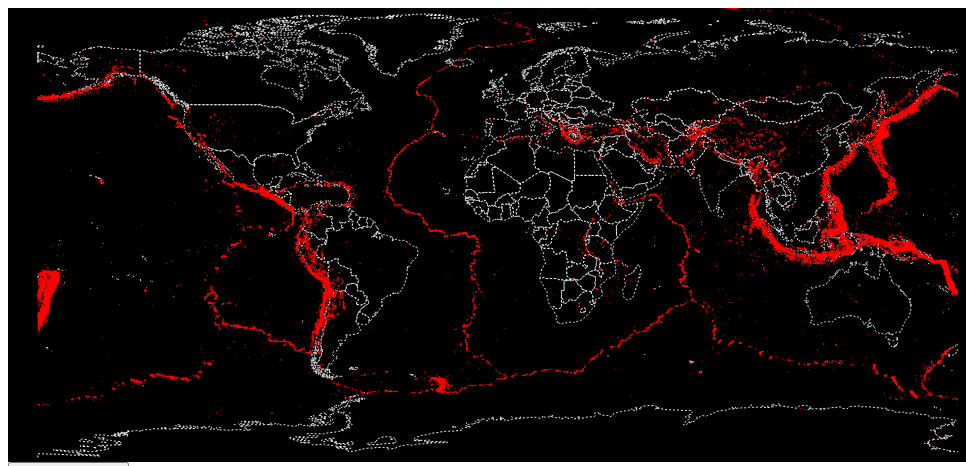
D3 v3 page, settled after 360 driven frames (6 s of simulated time); the page loaded 4 data file(s).


        var width = 950, height = 450;
        var svg = d3.select("#map").append("svg").attr("width", width).attr("height", height);
        var g = svg.append("g")
        
        var projection = d3.geo.equirectangular()
                            .scale(150)
                            .translate([width / 2, height /2]).center([-10,0])
                            // .rotate([-60,0]);
        var path = d3.geo.path().projection(projection);  

        $(".dropdown-menu li a").on('click', function(){console.log($(this).text())})
   
        queue()
          // .defer(d3.json, "county_topo.json")
          .defer(d3.json, "countries_1to50_topo.json")
          .defer(d3.csv, "earthquakes_minMag5_2004_2014.csv")
          .defer(d3.csv, "earthquakes_minMag5_1991_2004.csv")
          .defer(d3.csv, "earthquakes_minMag5_1980_1991.csv")
          .await(makeMyMap)  

        function makeMyMap(error, countries, earthquake1, earthquake2, earthquake3) {
          
          // attr("class", "countries")
          g.selectAll("path")
            .data(topojson.feature(countries, countries.objects.countries).features)
            .enter()
            .append("path")
            .attr("d", path)
            .attr("class", "boundary");
   
          

             // var zoom = d3.behavior.zoom()
             //        .on("zoom",function() {
             //          g.attr("transform","translate("+ 
             //              d3.event.translate.join(",")+")scale("+d3.event.scale+")");
             //          g.selectAll("path")  
             //              .attr("d", path.projection(projection)); 
             //        });
             //        svg.call(zoom);

             function processEQData(earthquakes){

                earthquakes.forEach(function(d){
                  d.lat = +d.latitude;
                  d.lng = +d.longitude;
                  d.mag = +d.mag;
                  d.depth = +d.depth;
                  d.date = d.time.split('T')[0];
                  d.year = +d.date.split('-')[0];
                });
                return earthquakes
            }

            processEQData(earthquake1);
            processEQData(earthquake2);
            processEQData(earthquake3);

            var earthquakesAll = earthquake1.concat(earthquake2, earthquake3);
            g.selectAll("circle").remove();
            $("#yearDiv").html('1980-2014');
            plotEarthquakes(earthquakesAll);

            //plot all earthquakes in dataset
            function plotEarthquakes(data){
              var datapoints = g.append("g").selectAll("circle")
                              .data(data)
                              .enter().append("circle")
                              .attr("r", function(d){return d.mag/10}) 
                              .style("fill", "red")
                              .attr("transform", function(d) {
                                return "translate(" + projection([
                                  d.lng,
                                  d.lat
                                ]) + ")"
                              });

              // datapoints.transition().duration(750).attr("r", 2).each("end",function() { 
              //   d3.select(this).transition()         
              //       .attr("r", function(d){return d.mag/10}); 
                                       
               // });
             

            }
            
            function plotEarthquakes2(data, year){
              var datapoints = g.selectAll("circle")
                              // .data(data);

              // datapoints.exit().remove();
              datapoints.data(data).enter().append("circle")
                        // .attr("r", function(d){return d.mag/10})
                        .attr("r", 1)
                        .filter(function(d){return d.year == year})
                        .style("fill", "red")
                        .attr("transform", function(d) {
                          return "translate(" + projection([
                            d.lng,
                            d.lat
                          ]) + ")"
                        });
            }

            function filterEarthquakes(data, magnitude){
              g.selectAll("circle").remove();
              var datapoints = g.append("g").selectAll("circle")
                                          .data(data)
                                          .enter().append("circle")
                                          .attr("r", function(d){return d.mag/10}) 
                                          .filter(function(d){return d.mag >= magnitude})
                                          .style("fill", "red")
                                          .attr("transform", function(d) {
                                            return "translate(" + projection([
                                              d.lng,
                                              d.lat
                                            ]) + ")"
                                          });

            }
            
            function startAnimation(){
              var yearPlotted = 1980;
              
              var interval = setInterval(function(){
                
                  g.selectAll("circle").remove();
                  $("#yearDiv").html(yearPlotted);
                  plotEarthquakes2(earthquakesAll, yearPlotted)
                  yearPlotted += 1;
                  if(yearPlotted === 2015){
                      clearInterval(interval);

                      // g.selectAll("circle").remove();
                      // $("#yearDiv").html('1980-2014');
                      // plotEarthquakes(earthquakesAll);
                  }
              }, 500);

             // plotEarthquakes(earthquakes)
                    
            }

          
            $("#animationBtn").on("click", function(e){
              e.preventDefault();
              startAnimation();
            });

            $("#magnitudeFilter").on("blur", function(){
              var minMag = $("#magnitudeFilter").val();
              console.log(minMag)
              filterEarthquakes(earthquakesAll, minMag);
            })
            

        }                                 
        
       
        

      

### data: earthquakes_minMag5_1980_1991.csv
time, latitude, longitude, depth, mag, magType, nst, gap, dmin, rms, net, id, updated, place, type
1991-04-26T22:24:05.340Z, 38.98, 71, 44.8, 5.2, mw, , , , 1.1, pde, pde19910426222405340_44, 2013-03-16T00:29:29.145Z, Tajikistan, earthquake
1991-04-26T17:36:54.570Z, 7.525, 126.6, 74, 5.6, mw, , , , 1.1, pde, pde19910426173654570_74, 2013-03-16T00:29:29.103Z, Mindanao, Philippines, earthquake
1991-04-26T16:02:40.290Z, -9.35, 119.7, 33, 5, mb, , , , 0.8, pde, pde19910426160240290_33, 2013-03-16T00:29:29.089Z, Sumba region, Indonesia, earthquake
1991-04-26T06:16:42.920Z, 61.25, -150.2, 38.2, 5.2, mw, , , , , pde, pde19910426061642920_38, 2013-03-16T00:29:28.952Z, Southern Alaska, earthquake
1991-04-26T05:25:24.850Z, -5.435, 129.7, 226.7, 5, mb, , , , 1, pde, pde19910426052524850_226, 2013-03-16T00:29:28.904Z, Banda Sea, earthquake
1991-04-25T18:35:43.580Z, -25.52, 179.9, 479, 5.4, mw, , , , 1.1, pde, pde19910425183543580_479, 2013-03-16T00:29:28.729Z, south of the Fiji Islands, earthquake
1991-04-25T18:07:51.890Z, 13.4, -90.69, 27.6, 5, mb, , , , 1.1, pde, pde19910425180751890_27, 2013-03-16T00:29:28.715Z, offshore Guatemala, earthquake
1991-04-25T01:14:49.580Z, -30.04, -177.7, 60.1, 5.4, mb, , , , 1, pde, pde19910425011449580_60, 2013-03-16T00:29:28.473Z, Kermadec Islands, New Zealand, earthquake
1991-04-24T19:13:01.000Z, 9.771, -83.52, 0.5, 6, ms, 276, , , , centennial, centennial19910424191301, 2014-03-18T03:14:33.226Z, Costa Rica, earthquake
1991-04-24T10:06:54.950Z, 9.047, 126.8, 33, 5.5, mw, , , , 1.2, pde, pde19910424100654950_33, 2013-03-16T00:29:28.122Z, Mindanao, Philippines, earthquake
1991-04-24T05:13:11.000Z, 2.543, -79.71, 26.6, 6.1, ms, 248, , , , centennial, centennial19910424051311, 2013-07-09T19:08:13.000Z, south of Panama, earthquake
1991-04-24T04:57:17.000Z, 9.104, 126.7, 21.5, 6.2, ms, 184, , , , centennial, centennial19910424045717, 2014-03-18T03:14:20.413Z, Mindanao, Philippines, earthquake
1991-04-24T00:32:01.690Z, 42.63, 144.8, 59.4, 5.3, mw, , , , 0.8, pde, pde19910424003201690_59, 2013-03-16T00:29:27.934Z, Hokkaido, Japan region, earthquake
1991-04-23T18:56:41.220Z, 9.538, -83.47, 10, 5.2, mw, , , , 1, pde, pde19910423185641220_10, 2013-03-16T00:29:27.863Z, Costa Rica, earthquake
1991-04-23T08:32:38.170Z, 9.934, -83.2, 10, 5, mb, , , , 1.4, pde, pde19910423083238170_10, 2013-03-16T00:29:27.601Z, Costa Rica, earthquake
1991-04-23T06:34:07.000Z, 14.04, -91.61, 64, 5.6, ms, 224, , , , centennial, centennial19910423063407, 2014-03-18T03:14:07.697Z, offshore Guatemala, earthquake
1991-04-23T05:37:05.530Z, 9.555, -82.73, 10, 5.2, ms, , , , 1.3, pde, pde19910423053705530_10, 2013-03-16T00:29:27.533Z, Panama-Costa Rica border region, earthquake
1991-04-23T02:50:22.650Z, 13.09, 123.2, 40, 5.2, mb, , , , 1, pde, pde19910423025022650_40, 2013-03-16T00:29:27.475Z, Luzon, Philippines, earthquake
1991-04-23T02:49:00.000Z, -2.742, 134.5, 12.4, 5.6, ms, 177, , , , centennial, centennial19910423024900, 2014-03-17T17:56:37.797Z, near the north coast of Papua, Indonesia, earthquake
1991-04-22T22:51:35.130Z, 9.723, -82.54, 10, 5.2, mb, , , , 1.1, pde, pde19910422225135130_10, 2013-03-16T00:29:27.353Z, Panama-Costa Rica border region, earthquake
1991-04-22T22:41:51.400Z, 10.15, -82.95, 10, 5.1, mb, , , , 1.1, pde, pde19910422224151400_10, 2013-03-16T00:29:27.315Z, north of Panama, earthquake
1991-04-22T22:19:25.610Z, 9.915, -83.41, 10, 5.4, mb, , , , 1, pde, pde19910422221925610_10, 2013-03-16T00:29:27.267Z, Costa Rica, earthquake
1991-04-22T22:08:31.920Z, 9.82, -83.5, 10, 5.4, mb, , , , 0.9, pde, pde19910422220831920_10, 2013-03-16T00:29:27.259Z, Costa Rica, earthquake
1991-04-22T22:07:13.360Z, 10.01, -83.38, 10, 5.2, mb, , , , 0.8, pde, pde19910422220713360_10, 2013-03-16T00:29:27.253Z, Costa Rica, earthquake
1991-04-22T21:56:53.000Z, 9.672, -83.07, 13.2, 7.6, ms, 419, , , , centennial, centennial19910422215653, 2014-04-07T20:38:39.823Z, Costa Rica, earthquake
1991-04-22T19:18:43.520Z, -11.48, 166.2, 63.2, 5.1, mb, , , , 1, pde, pde19910422191843520_63, 2013-03-16T00:29:27.151Z, Santa Cruz Islands, earthquake
1991-04-22T12:00:15.910Z, -24.54, -179.9, 534.4, 5, mb, , , , 1.1, pde, pde19910422120015910_534, 2013-03-16T00:29:27.094Z, south of the Fiji Islands, earthquake
1991-04-22T04:26:33.710Z, -1.043, 127.2, 33, 5, mb, , , , 0.9, pde, pde19910422042633710_33, 2013-03-16T00:29:27.067Z, Kepulauan Obi, Indonesia, earthquake
1991-04-21T23:12:22.540Z, -18.29, 46.42, 18.6, 5.6, mw, , , , 0.9, pde, pde19910421231222540_18, 2014-03-17T17:56:35.902Z, Madagascar, earthquake
1991-04-21T11:17:46.260Z, -4.38, 143.8, 102.6, 5.5, mw, , , , 0.9, pde, pde19910421111746260_102, 2013-03-16T00:29:26.778Z, New Guinea, Papua New Guinea, earthquake
1991-04-20T13:55:18.550Z, -23.87, -180, 615.4, 5.1, mb, , , , 1.3, pde, pde19910420135518550_615, 2013-03-16T00:29:26.455Z, south of the Fiji Islands, earthquake
1991-04-20T01:02:13.350Z, -13.21, 167.2, 244.6, 5, mb, , , , 1.4, pde, pde19910420010213350_244, 2013-03-16T00:29:26.297Z, Vanuatu, earthquake
1991-04-19T21:48:37.000Z, -6.952, 129.5, 132.9, 5.7, ms, 367, , , , centennial, centennial19910419214837, 2013-07-09T19:08:13.000Z, Banda Sea, earthquake
1991-04-19T18:19:24.670Z, 59.99, -153.3, 134.2, 5.1, mb, , , , , pde, pde19910419181924670_134, 2013-03-16T00:29:26.122Z, Southern Alaska, earthquake
1991-04-19T15:35:19.260Z, 43.55, -127.3, 10, 5, mb, , , , 0.9, pde, pde19910419153519260_10, 2013-03-16T00:29:26.102Z, off the coast of Oregon, earthquake
1991-04-19T11:25:36.000Z, -15.04, -175, 24.7, 6, ms, 120, , , , centennial, centennial19910419112536, 2013-07-09T19:08:13.000Z, Tonga, earthquake
1991-04-19T09:13:58.710Z, -54.68, 143.3, 10, 5.1, mw, , , , 1.3, pde, pde19910419091358710_10, 2013-03-16T00:29:26.042Z, west of Macquarie Island, earthquake
1991-04-19T06:39:41.520Z, 16.86, -60.59, 16.5, 5.5, mb, , , , 1, pde, pde19910419063941520_16, 2013-03-16T00:29:25.915Z, Guadeloupe region, Leeward Islands, earthquake
1991-04-19T05:27:16.660Z, 11.99, 142.2, 49.6, 5.2, mb, , , , 0.9, pde, pde19910419052716660_49, 2013-03-16T00:29:25.902Z, south of the Mariana Islands, earthquake
… [head cut at 6 KiB]
### data: earthquakes_minMag5_2004_2014.csv
time, latitude, longitude, depth, mag, magType, nst, gap, dmin, rms, net, id, updated, place, type
2014-05-04T09:38:23.610Z, -25.83, 178.2, 618.7, 5.2, mb, , 47, 4.804, 0.96, us, usb000q998, 2014-05-04T09:56:27.763Z, South of the Fiji Islands, earthquake
2014-05-04T09:25:14.520Z, -25.8, 178.2, 610.6, 6.1, mb, , 24, 4.853, 0.98, us, usb000q98e, 2014-05-04T09:45:52.040Z, South of the Fiji Islands, earthquake
2014-05-04T09:15:53.070Z, -24.64, 179.1, 527.6, 6.6, mwp, , 25, 5.303, 1.25, us, usb000q98a, 2014-05-04T17:18:24.924Z, South of the Fiji Islands, earthquake
2014-05-04T08:53:55.700Z, 4.295, 126.6, 71.63, 5, mb, , 106, 2.939, 0.83, us, usb000q97m, 2014-05-04T16:56:27.140Z, 176km SE of Sarangani, Philippines, earthquake
2014-05-04T04:46:45.640Z, -20.03, -71.06, 6.07, 5, mb, , 143, 0.98, 0.97, us, usb000q90p, 2014-05-04T12:49:13.646Z, 97km WNW of Iquique, Chile, earthquake
2014-05-03T14:47:05.930Z, 1.837, 97.86, 57.03, 5.4, mb, , 62, 0.6, 1.04, us, usb000q863, 2014-05-03T22:49:46.152Z, 92km WSW of Onan Ganjang, Indonesia, earthquake
2014-05-03T10:57:11.750Z, 22.32, 144, 68.83, 5.5, mb, , 46, 8.721, 0.75, us, usb000q81w, 2014-05-03T18:59:40.879Z, 217km NNW of Farallon de Pajaros, Northe…, earthquake
2014-05-03T08:57:12.000Z, 67.63, -162.2, 0.9, 5.5, mb, , , , 1.16, ak, ak11248623, 2014-05-03T19:48:41.000Z, 33km NE of Noatak, Alaska, earthquake
2014-05-02T19:08:23.180Z, 17.56, -94.47, 151.4, 5.1, mb, , 100, 2.567, 0.99, us, usb000q7ce, 2014-05-03T16:03:12.669Z, 30km SE of Hidalgotitlan, Mexico, earthquake
2014-05-02T09:15:20.820Z, 37.88, 144.2, 14.55, 5.9, mwp, , 17, 4.214, 0.74, us, usb000q6x6, 2014-05-02T17:18:04.395Z, 257km SE of Kamaishi, Japan, earthquake
2014-05-02T08:43:37.540Z, -3.801, 127.4, 54.18, 6, mwp, , 37, 4.542, 1, us, usb000q6wt, 2014-05-03T19:41:13.000Z, 70km SSE of Namlea, Indonesia, earthquake
2014-05-02T07:46:07.210Z, -18.85, -175.3, 35, 5.3, mb, , 55, 5.082, 1.49, us, usb000q6w3, 2014-05-04T06:36:47.000Z, 139km W of Neiafu, Tonga, earthquake
2014-05-01T15:21:13.690Z, 6.538, 130.1, 6.27, 5.4, mb, , 16, 4.541, 0.77, us, usb000q6by, 2014-05-02T17:27:59.099Z, Palau region, earthquake
2014-05-01T14:35:38.850Z, 1.944, 97.93, 55.18, 5.8, mwb, , 28, 0.728, 1.41, us, usb000q6ba, 2014-05-02T17:09:42.000Z, 81km WSW of Onan Ganjang, Indonesia, earthquake
2014-05-01T11:11:42.160Z, -11.58, 166.3, 82.94, 5.2, mb, , 51, 6.613, 1.18, us, usb000q69t, 2014-05-01T19:14:17.423Z, 109km SSE of Lata, Solomon Islands, earthquake
2014-05-01T10:12:38.600Z, -41.39, -89.07, 15.58, 5.4, mwc, , 142, 13.99, 1.81, us, usb000q6t9, 2014-05-02T01:42:37.537Z, Southeast of Easter Island, earthquake
2014-05-01T06:36:35.340Z, -21.5, 170.4, 105.3, 6.6, mww, , 24, 3.676, 0.78, us, usb000q66s, 2014-05-01T18:57:15.000Z, 201km WNW of Ile Hunter, New Caledonia, earthquake
2014-04-30T18:00:54.950Z, -32.72, -71.64, 22.64, 5.1, mb, , 101, 0.582, 0.67, us, usb000q5js, 2014-05-01T15:06:18.708Z, 34km NNW of Vina del Mar, Chile, earthquake
2014-04-30T15:52:40.410Z, -1.184, -13.45, 10, 5.6, mwb, , 44, 6.764, 1.06, us, usb000q5dt, 2014-05-01T18:57:13.000Z, North of Ascension Island, earthquake
2014-04-30T15:05:14.990Z, -56.12, -27.49, 109, 5, mb, , 66, 5.474, 0.44, us, usb000q5cd, 2014-04-30T23:07:41.912Z, 66km NNW of Visokoi Island,, earthquake
2014-04-30T09:52:16.680Z, 7.39, -82.7, 27.09, 5, mb, , 86, 2.948, 1.26, us, usb000q52m, 2014-04-30T15:26:28.576Z, 73km SSE of Punta de Burica, Panama, earthquake
2014-04-30T06:20:56.050Z, 43.02, 94.26, 10, 5.3, mb, , 51, 9.291, 0.74, us, usb000q4xj, 2014-04-30T14:23:36.769Z, 70km ENE of Hami, China, earthquake
2014-04-30T05:21:14.700Z, -33.04, -178.8, 8.78, 5.3, mb, , 69, 3.866, 1.33, us, usb000q4wg, 2014-04-30T13:23:53.816Z, 178km S of L'Esperance Rock, New Zealand, earthquake
2014-04-30T03:36:26.870Z, -23.36, -175.8, 35, 5.3, mb, , 45, 6.157, 1.37, us, usb000q4uf, 2014-04-30T11:39:05.909Z, 241km SSW of `Ohonua, Tonga, earthquake
2014-04-29T17:52:37.190Z, -7.246, 154, 5.9, 5.1, mb, , 17, 3.536, 0.97, us, usb000q43k, 2014-04-30T15:53:18.038Z, 194km WSW of Panguna, Papua New Guinea, earthquake
2014-04-29T16:11:17.600Z, -15.51, 167.6, 161.8, 5.1, mb, , 34, 6.619, 0.88, us, usb000q3x2, 2014-04-30T00:13:45.467Z, 46km E of Luganville, Vanuatu, earthquake
2014-04-28T12:43:52.360Z, -32.12, 57.11, 14.44, 5.3, mb, , 59, 10.97, 0.63, us, usb000q28e, 2014-04-28T20:46:18.903Z, Southwest Indian Ridge, earthquake
2014-04-28T00:43:51.690Z, 19.71, 120, 10, 5.6, mwp, , 52, 2.185, 1.06, us, usb000q1s6, 2014-04-28T16:56:33.000Z, 147km NNW of Burgos, Philippines, earthquake
2014-04-27T16:23:06.020Z, -6.204, 131.3, 81.49, 5.2, mb, , 37, 1.767, 0.84, us, usb000q1cz, 2014-04-28T00:25:36.473Z, 175km WSW of Tual, Indonesia, earthquake
2014-04-27T15:13:54.920Z, 54.87, 111.3, 10, 5.1, mb, , 33, 5.599, 0.61, us, usb000q1c1, 2014-04-27T23:16:36.783Z, 91km NE of Kurumkan, Russia, earthquake
2014-04-27T13:49:12.760Z, -6.735, 155.1, 89, 5.1, mb, , 16, 3.845, 0.64, us, usb000q1at, 2014-04-27T21:51:52.020Z, 64km SW of Panguna, Papua New Guinea, earthquake
2014-04-27T13:36:20.080Z, 38.4, 93.01, 16.56, 5.1, mb, , 53, 6.733, 0.52, us, usb000q1ah, 2014-04-27T21:38:48.096Z, 208km WNW of Da Qaidam Hu, China, earthquake
2014-04-26T13:55:55.650Z, 48.46, 153.3, 130.1, 5, mb, , 76, 5.439, 0.98, us, usb000q0gk, 2014-04-26T21:58:36.426Z, Kuril Islands, earthquake
2014-04-26T13:33:21.780Z, 14.18, -92.29, 83.52, 5, mb, , 182, 0.67, 1.34, us, usb000q0g7, 2014-04-27T15:00:16.229Z, 37km SSW of Ocos, Guatemala, earthquake
2014-04-26T06:02:20.420Z, -20.71, -174.7, 39.37, 6.2, mwc, , 21, 4.798, 0.91, us, usb000q0ag, 2014-04-27T09:21:01.781Z, 67km NE of Nuku`alofa, Tonga, earthquake
2014-04-26T03:55:33.650Z, 73.48, 7.974, 10, 5.1, mb, , 59, 5.147, 0.91, us, usb000q08r, 2014-04-26T11:58:08.194Z, Greenland Sea, earthquake
2014-04-26T02:33:34.290Z, -56.35, -143.9, 0.01, 5.7, mwc, , 61, 28.17, 1.26, us, usb000q0wi, 2014-04-27T00:28:02.616Z, Pacific-Antarctic Ridge, earthquake
2014-04-25T20:59:47.560Z, 26.76, 53.91, 10.25, 5, mb, , 30, 2.744, 0.79, us, usb000pzyv, 2014-04-26T18:02:36.378Z, 24km NNW of Kish, Iran, earthquake
… [head cut at 6 KiB]
### data: earthquakes_minMag5_1991_2004.csv
time, latitude, longitude, depth, mag, magType, nst, gap, dmin, rms, net, id, updated, place, type
2004-04-26T07:16:36.530Z, -5.857, 150.9, 43.3, 5.2, mwc, 73, 44.5, , 1.01, pde, pde20040426071636530_43, 2013-03-16T01:18:30.212Z, New Britain region, Papua New Guinea, earthquake
2004-04-26T06:57:57.000Z, -21.09, -174.3, 22.9, 5.8, mw, 246, , , , centennial, centennial20040426065757, 2013-07-09T19:08:35.000Z, Tonga, earthquake
2004-04-25T07:29:33.600Z, -21.76, 169.7, 10, 5.4, mwc, 110, 48.5, , 0.94, pde, pde20040425072933600_10, 2013-03-16T01:18:29.541Z, southeast of the Loyalty Islands, earthquake
2004-04-25T05:11:26.310Z, -21.68, 169.6, 10, 5, mwc, 63, 65.5, , 0.94, pde, pde20040425051126310_10, 2013-03-16T01:18:29.436Z, southeast of the Loyalty Islands, earthquake
2004-04-25T02:19:21.000Z, -21.8, 169.7, 7.7, 5.8, mw, 181, , , , centennial, centennial20040425021921, 2013-07-09T19:08:35.000Z, southeast of the Loyalty Islands, earthquake
2004-04-24T23:19:10.960Z, -29.11, -112.4, 10, 5.6, mwc, 95, 56.1, , 0.99, pde, pde20040424231910960_10, 2013-03-16T01:18:29.176Z, Easter Island region, earthquake
2004-04-24T23:00:22.510Z, -28.98, -112.3, 10, 5.8, mwc, 132, 81.4, , 1.06, pde, pde20040424230022510_10, 2013-03-16T01:18:29.153Z, Easter Island region, earthquake
2004-04-24T11:56:04.780Z, -24.6, -175.9, 10, 5, mwc, 57, 76.3, , 1.14, pde, pde20040424115604780_10, 2013-03-16T01:18:28.972Z, south of Tonga, earthquake
2004-04-24T11:45:42.470Z, -22.19, -11.9, 26.2, 5.1, mwc, 238, 37.2, , 0.62, pde, pde20040424114542470_26, 2013-03-16T01:18:28.905Z, southern Mid-Atlantic Ridge, earthquake
2004-04-24T08:03:06.130Z, 0.819, -27.11, 10, 5.4, mwc, 111, 38.2, , 0.92, pde, pde20040424080306130_10, 2013-03-16T01:18:28.715Z, central Mid-Atlantic Ridge, earthquake
2004-04-24T07:44:11.300Z, -21.9, -174.8, 8, 6.1, mwb, 304, 49.4, , 0.9, pde, pde20040424074411300_8, 2013-03-16T01:18:28.631Z, Tonga, earthquake
2004-04-23T01:50:29.000Z, -9.54, 122.7, 64, 6.6, mw, 745, , , , centennial, centennial20040423015029, 2014-03-17T18:32:05.991Z, Savu Sea, earthquake
2004-04-22T14:16:03.000Z, -3.31, 146.9, 12, 6, mw, 224, , , , centennial, centennial20040422141603, 2013-07-09T19:08:35.000Z, Bismarck Sea, earthquake
2004-04-22T12:52:51.640Z, -17.76, 167.9, 10, 5.3, mwc, 61, 111.4, , 0.92, pde, pde20040422125251640_10, 2013-03-16T01:18:27.547Z, Vanuatu, earthquake
2004-04-22T12:49:05.240Z, -17.75, 168, 10, 5.1, mwc, 42, 111.8, , 0.96, pde, pde20040422124905240_10, 2013-03-16T01:18:27.515Z, Vanuatu, earthquake
2004-04-22T10:15:12.080Z, -17.63, 168, 24.7, 5.7, mwc, 179, 37.5, , 1.27, pde, pde20040422101512080_24, 2014-03-18T09:01:45.026Z, Vanuatu, earthquake
2004-04-22T10:11:15.000Z, -17.58, 167.9, 29.6, 5.9, mw, 187, , , , centennial, centennial20040422101115, 2014-03-18T09:01:34.644Z, Vanuatu, earthquake
2004-04-22T10:02:16.370Z, 34, 89.22, 12.7, 5.2, mwc, 167, 27.8, , 0.75, pde, pde20040422100216370_12, 2013-03-16T01:18:27.257Z, western Xizang, earthquake
2004-04-22T09:49:23.290Z, -17.59, 167.9, 10, 5.3, mwc, 83, 98.8, , 1.08, pde, pde20040422094923290_10, 2013-03-16T01:18:27.241Z, Vanuatu, earthquake
2004-04-22T03:11:37.440Z, -17.63, 167.9, 10, 5.2, mwc, 77, 98.9, , 0.81, pde, pde20040422031137440_10, 2013-03-16T01:18:27.127Z, Vanuatu, earthquake
2004-04-22T03:05:40.330Z, -17.69, 167.8, 25.7, 5.4, mwc, 104, 69.5, , 0.94, pde, pde20040422030540330_25, 2013-03-16T01:18:26.979Z, Vanuatu, earthquake
2004-04-22T02:13:20.780Z, -23.93, -69.92, 48.8, 5, mwc, 94, 88.3, , 1.17, pde, pde20040422021320780_48, 2013-03-16T01:18:26.875Z, Antofagasta, Chile, earthquake
2004-04-21T03:20:54.190Z, 31.61, 131.5, 32.6, 5.2, mwc, 88, 114.9, , 1.07, pde, pde20040421032054190_32, 2013-03-16T01:18:26.507Z, Kyushu, Japan, earthquake
2004-04-21T01:20:42.720Z, 32.94, -39.28, 10, 5.1, mwc, 233, 42.2, , 0.69, pde, pde20040421012042720_10, 2013-03-16T01:18:26.462Z, northern Mid-Atlantic Ridge, earthquake
2004-04-20T21:41:32.710Z, 32.96, -39.29, 10, 5.4, mwc, 353, 42.2, , 0.74, pde, pde20040420214132710_10, 2013-03-16T01:18:26.356Z, northern Mid-Atlantic Ridge, earthquake
2004-04-20T17:44:20.800Z, 17.42, -94.72, 145.8, 5.4, mwc, 247, 37, , , pde, pde20040420174420800_145, 2013-03-16T01:18:26.221Z, Veracruz, Mexico, earthquake
2004-04-20T07:17:33.130Z, -26.23, -177.2, 93.7, 5.1, mb, 25, 119.1, , 1.15, pde, pde20040420071733130_93, 2013-03-16T01:18:26.088Z, south of the Fiji Islands, earthquake
2004-04-20T06:30:24.840Z, -30.41, -177.7, 39.7, 5, mb, 18, 116.8, , 1.33, pde, pde20040420063024840_39, 2013-03-16T01:18:26.077Z, Kermadec Islands, New Zealand, earthquake
2004-04-19T08:14:11.420Z, 3.614, -32.23, 10, 5.6, mwb, 301, 31.6, , 1.02, pde, pde20040419081411420_10, 2013-03-16T01:18:24.969Z, central Mid-Atlantic Ridge, earthquake
2004-04-19T05:09:39.460Z, 14.31, -91.76, 40.4, 5.1, mwc, 167, 105, , 1.25, pde, pde20040419050939460_40, 2013-03-16T01:18:24.588Z, Guatemala, earthquake
2004-04-18T03:40:56.290Z, -24.63, -176, 10, 5, mwc, 102, 119.2, , 0.96, pde, pde20040418034056290_10, 2013-03-16T01:18:24.131Z, south of Tonga, earthquake
2004-04-17T19:21:47.200Z, -47.6, 100.2, 10, 5.4, mwc, 29, 83.3, , 1.24, pde, pde20040417192147200_10, 2013-03-16T01:18:23.889Z, southeast Indian Ridge, earthquake
2004-04-17T19:00:55.180Z, -6.39, 130, 157.2, 5.7, mwb, 212, 38.2, , 0.9, pde, pde20040417190055180_157, 2013-03-16T01:18:23.864Z, Banda Sea, earthquake
2004-04-17T15:58:25.000Z, -7.44, 128.4, 135, 5.8, mw, 659, , , , centennial, centennial20040417155825, 2013-07-09T19:08:35.000Z, Kepulauan Barat Daya, Indonesia, earthquake
2004-04-17T14:39:55.030Z, -24.23, -176, 10, 5, mb, 26, 119.2, , 1.42, pde, pde20040417143955030_10, 2013-03-16T01:18:23.719Z, south of the Fiji Islands, earthquake
2004-04-17T13:02:26.380Z, 47.29, 145.6, 409.1, 5.3, mwc, 520, 93.5, , 0.75, pde, pde20040417130226380_409, 2013-03-16T01:18:23.651Z, Sea of Okhotsk, earthquake
2004-04-17T12:40:15.640Z, -23.68, -180, 542.9, 5.6, mwc, 341, 38.6, , 0.98, pde, pde20040417124015640_542, 2013-03-16T01:18:23.600Z, south of the Fiji Islands, earthquake
… [head cut at 6 KiB]
### data: countries_1to50_topo.json
{
 "type": "Topology",
 "objects": {
  "countries": {
   "type": "GeometryCollection",
   "geometries": [
    "{... 3 keys}",
    "{... 3 keys}",
    "{... 3 keys}",
    "{... 3 keys}",
    "{... 3 keys}",
    "{... 3 keys}",
    "{... 3 keys}",
    "{... 3 keys}",
    "... 231 more items"
   ]
  }
 },
 "arcs": [
  [
   [
    3058,
    5901
   ],
   [
    0,
    -2
   ],
   [
    -1,
    1
   ],
   [
    -2,
    4
   ],
   [
    -2,
    2
   ],
   [
    1,
    3
   ],
   [
    0,
    1
   ],
   [
    2,
    -2
   ],
   "... 2 more items"
  ],
  [
   [
    7080,
    7328
   ],
   [
    -2,
    0
   ],
   [
    -2,
    1
   ],
   [
    -1,
    2
   ],
   [
    0,
    1
   ],
   [
    -2,
    -2
   ],
   [
    -3,
    -1
   ],
   [
    -5,
    -5
   ],
   "... 4 more items"
  ],
  [
   [
    7070,
    7316
   ],
   [
    -3,
    -2
   ],
   [
    -7,
    -5
   ],
   [
    -4,
    -4
   ],
   [
    -1,
    0
   ],
   [
    -3,
    1
   ],
   [
    -4,
    3
   ],
   [
    -1,
    -1
   ],
   "... 149 more items"
  ],
  [
   [
    6689,
    6904
   ],
   [
    8,
    15
   ]
  ],
  [
   [
    6697,
    6919
   ],
   [
    6,
    14
   ],
   [
    6,
    13
   ],
   [
    7,
    14
   ],
   [
    0,
    4
   ],
   [
    0,
    10
   ],
   [
    -1,
    12
   ],
   [
    -3,
    5
   ],
   "... 58 more items"
  ],
  [
   [
    6701,
    7235
   ],
   [
    2,
    1
   ],
   [
    1,
    -2
   ],
   [
    1,
    -3
   ],
   [
    4,
    -5
   ],
   [
    2,
    -1
   ],
   [
    3,
    -1
   ],
   [
    3,
    1
   ],
   "... 56 more items"
  ],
  [
   [
    6847,
    7335
   ],
   [
    9,
    1
   ],
   [
    6,
    -2
   ],
   [
    4,
    -6
   ],
   [
    3,
    -1
   ],
   [
    4,
    3
   ],
   [
    2,
    0
   ],
   [
    1,
    -1
   ],
   "... 4 more items"
  ],
  [
   [
    6882,
    7325
   ],
   [
    0,
    -2
   ],
   [
    2,
    -4
   ],
   [
    3,
    -6
   ],
   [
    3,
    -1
   ],
   [
    4,
    4
   ],
   [
    1,
    0
   ],
   [
    1,
    1
   ],
   "... 94 more items"
  ],
  "... 1,963 more items"
 ],
 "transform": {
  "scale": [
   0.036,
   0.01736
  ],
  "translate": [
   -180,
   -90.0
  ]
 }
}